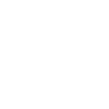
t = 0.00 s
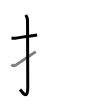
t = 2.50 s
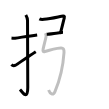
t = 5.25 s
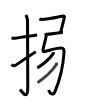
t = 7.75 s
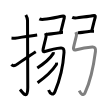
t = 10.50 s
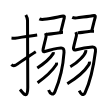
t = 13.00 s

The animated SVG that drew these frames (rendered in a browser with its animation timeline set to each time). Animation: 13 SMIL elements (animate=13); one cycle of 13.00 s.

<svg width="109px" height="109px" viewBox="0 0 px 109px" xmlns="http://www.w3.org/2000/svg" xmlns:xlink="http://www.w3.org/1999/xlink" xml:space="preserve" version="1.1"  baseProfile="full">
<path d="M11.5,37.92c2.08,0.25,1.27,0.55,3.5,0.25c5.5-0.75,13-2,22.17-3.17" style="fill:none;stroke:black;stroke-width:3;opacity:0">
  <animate attributeType="CSS" attributeName="opacity" from="0" to="1" begin="0s" dur="1s" repeatCount="Indefinite" fill="freeze" />
</path>
<path d="M25.77,15c0.48,0.92,1.76,2.49,1.76,5.52c0,15.23,0.24,55.46,0.24,66.9c0,14.25-6.32,3.53-7.77,2" style="fill:none;stroke:black;stroke-width:3;opacity:0">
  <animate attributeType="CSS" attributeName="opacity" from="0" to="1" begin="1s" dur="1s" repeatCount="Indefinite" fill="freeze" />
</path>
<path d="M11.5,64.53c0.86,1.03,2.24,1.63,4.14,0.68c1.12-0.56,13.11-9.21,20.14-13.54" style="fill:none;stroke:black;stroke-width:3;opacity:0">
  <animate attributeType="CSS" attributeName="opacity" from="0" to="1" begin="2s" dur="1s" repeatCount="Indefinite" fill="freeze" />
</path>
<path d="M39.39,18.91c1.11,0.59,3.52,0.55,4.6,0.45c6.63-0.61,13.6-2.36,17.58-3.12c2.2-0.42,3.36-0.26,2.72,1.68c-0.54,1.62-1.84,7.96-3.16,12.43c-0.26,0.87-0.51,1.66-0.76,2.34" style="fill:none;stroke:black;stroke-width:3;opacity:0">
  <animate attributeType="CSS" attributeName="opacity" from="0" to="1" begin="3s" dur="1s" repeatCount="Indefinite" fill="freeze" />
</path>
<path d="M46.75,34.25c1.75,0,11.5-1.5,12.75-1.5s2.5-0.5,3.5-0.5" style="fill:none;stroke:black;stroke-width:3;opacity:0">
  <animate attributeType="CSS" attributeName="opacity" from="0" to="1" begin="4s" dur="1s" repeatCount="Indefinite" fill="freeze" />
</path>
<path d="M45.42,33.12c0.5,0.97,0.96,2.1,0.63,3.63c-0.37,1.76-2.05,8.51-2.93,12.32c-0.6,2.59,0.35,2.91,1.83,2.41c3.54-1.22,13.25-3.41,15.97-3.58c2.21-0.14,3.32,1.28,3.1,4.6C63.33,63,60.18,79.25,54.95,91.58c-1.81,4.25-4.89,2.42-6.34-1.53" style="fill:none;stroke:black;stroke-width:3;opacity:0">
  <animate attributeType="CSS" attributeName="opacity" from="0" to="1" begin="5s" dur="1s" repeatCount="Indefinite" fill="freeze" />
</path>
<path d="M53.26,52.14c0.04,0.37,0.21,1.02-0.09,1.5C50.25,58.25,45,63,37.31,67.97" style="fill:none;stroke:black;stroke-width:3;opacity:0">
  <animate attributeType="CSS" attributeName="opacity" from="0" to="1" begin="6s" dur="1s" repeatCount="Indefinite" fill="freeze" />
</path>
<path d="M56.5,62.64c0.05,0.47,0.28,1.3-0.11,1.9C53,69.75,45.75,77,37.56,82.72" style="fill:none;stroke:black;stroke-width:3;opacity:0">
  <animate attributeType="CSS" attributeName="opacity" from="0" to="1" begin="7s" dur="1s" repeatCount="Indefinite" fill="freeze" />
</path>
<path d="M72.23,17.41c1.82,0.84,3.53,0.62,4.6,0.45c3.81-0.61,13.5-1.39,15.64-2.12c2.13-0.73,3.36-0.26,2.72,1.68c-0.56,1.69-1.3,4.88-2.76,10.62c-0.21,0.83-0.44,1.72-0.69,2.66" style="fill:none;stroke:black;stroke-width:3;opacity:0">
  <animate attributeType="CSS" attributeName="opacity" from="0" to="1" begin="8s" dur="1s" repeatCount="Indefinite" fill="freeze" />
</path>
<path d="M77.75,32.75c1.75,0,11.5-1.5,12.75-1.5s2.5,0,3.5,0" style="fill:none;stroke:black;stroke-width:3;opacity:0">
  <animate attributeType="CSS" attributeName="opacity" from="0" to="1" begin="9s" dur="1s" repeatCount="Indefinite" fill="freeze" />
</path>
<path d="M75.77,32.12c0.5,0.97,0.96,2.1,0.63,3.63c-0.37,1.76-1.83,7.02-2.89,11.82c-0.26,1.19,0.33,2.83,1.83,2.41c6.09-1.72,14.29-2.91,17.01-3.08c2.21-0.14,3.53,1.3,3.1,4.6C93.38,67.5,90.13,81.9,85.1,92.58c-1.97,4.17-4.52,0.67-5.87-2.03" style="fill:none;stroke:black;stroke-width:3;opacity:0">
  <animate attributeType="CSS" attributeName="opacity" from="0" to="1" begin="10s" dur="1s" repeatCount="Indefinite" fill="freeze" />
</path>
<path d="M85.76,50.14c0.04,0.39,0.09,1.01-0.09,1.57c-1.05,3.31-7.1,10.56-15.37,15.01" style="fill:none;stroke:black;stroke-width:3;opacity:0">
  <animate attributeType="CSS" attributeName="opacity" from="0" to="1" begin="11s" dur="1s" repeatCount="Indefinite" fill="freeze" />
</path>
<path d="M89.49,61.64c0.16,1.37-0.07,2.06-0.81,3.23c-3.69,5.81-11.35,12.78-21.38,18.84" style="fill:none;stroke:black;stroke-width:3;opacity:0">
  <animate attributeType="CSS" attributeName="opacity" from="0" to="1" begin="12s" dur="1s" repeatCount="Indefinite" fill="freeze" />
</path>
</svg>
